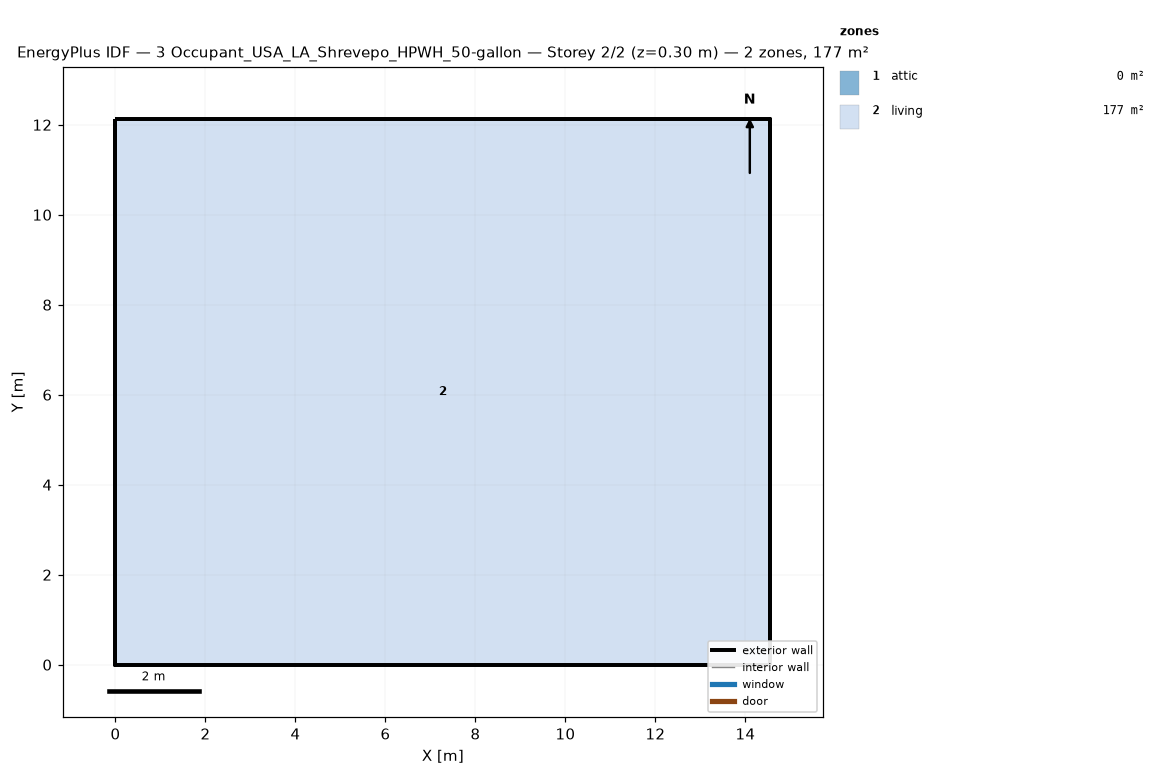
=== STOREY PLAN SPEC (per zone: floor XY polygon, exterior-wall plan segments, windows/doors) ===
zone 1: attic  (0.0 m²)
  exterior wall: (14.55, 0.00) – (14.55, 12.13) – (14.55, 6.06)  [18.2 m]
  exterior wall: (0.00, 12.13) – (0.00, 0.00) – (0.00, 6.06)  [18.2 m]
zone 2: living  (176.5 m²)
  floor: (0.00, 0.00) (0.00, 12.13) (14.55, 12.13) (14.55, 0.00)
  exterior wall: (0.00, 0.00) – (14.55, 0.00)  [14.6 m]
  exterior wall: (14.55, 0.00) – (14.55, 12.13)  [12.1 m]
  exterior wall: (14.55, 12.13) – (0.00, 12.13)  [14.6 m]
  exterior wall: (0.00, 12.13) – (0.00, 0.00)  [12.1 m]

=== DERIVED (storey summary) ===
Building: 3 Occupant_USA_LA_Shrevepo_HPWH_50-gallon
Storey: 2 of 2  (floor level z = 0.30 m)
Storey gross floor area: 176.5 m²
Zones on this storey: 2
  - attic: floor 0.0 m²; exterior wall 36.4 m (24.5 m²); WWR 0.0%
  - living: floor 176.5 m²; exterior wall 53.4 m (146.4 m²); WWR 0.0%
Zone adjacency: (none detected)